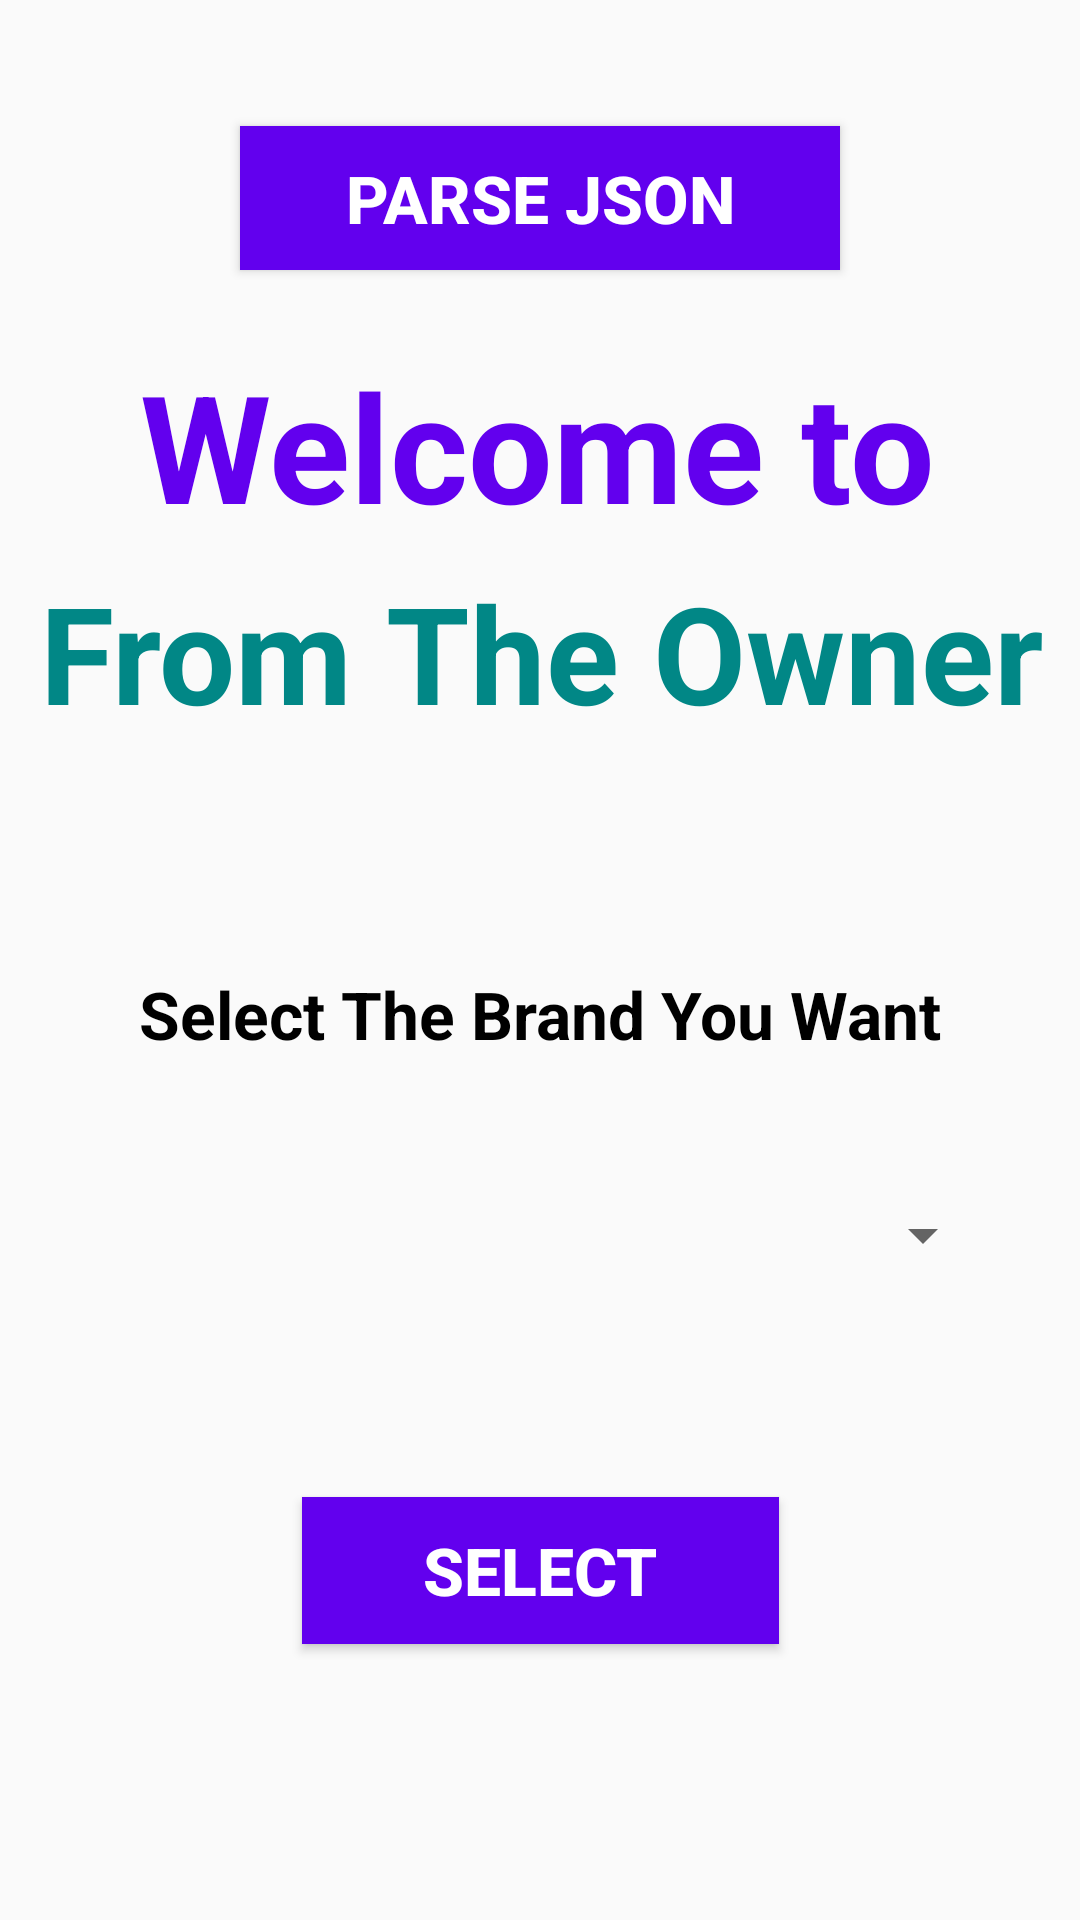

Android layout source for this screen:
<!-- AndroidManifest.xml: application theme Theme.AppCompat.DayNight.NoActionBar -->
<!-- res/layout/activity_main.xml -->
<?xml version="1.0" encoding="utf-8"?>
<androidx.constraintlayout.widget.ConstraintLayout xmlns:android="http://schemas.android.com/apk/res/android"
    xmlns:app="http://schemas.android.com/apk/res-auto"
    xmlns:tools="http://schemas.android.com/tools"
    android:layout_width="match_parent"
    android:layout_height="match_parent"
    tools:context=".MainActivity">

    <ProgressBar
        android:id="@+id/progressBar"
        style="?android:attr/progressBarStyle"
        android:layout_width="202dp"
        android:layout_height="184dp"
        android:layout_marginStart="8dp"
        android:layout_marginEnd="8dp"
        android:layout_marginBottom="8dp"
        app:layout_constraintBottom_toBottomOf="parent"
        app:layout_constraintEnd_toEndOf="parent"
        app:layout_constraintStart_toStartOf="parent"
        app:layout_constraintTop_toTopOf="parent" />

    <TextView
        android:id="@+id/mainTv"
        android:layout_width="wrap_content"
        android:layout_height="wrap_content"
        android:layout_marginStart="24dp"
        android:layout_marginTop="115dp"
        android:layout_marginEnd="24dp"
        android:layout_marginBottom="480dp"
        android:text="@string/welcome"
        android:textColor="@color/purple_500"
        android:textSize="50dp"
        android:textStyle="bold"
        app:layout_constraintBottom_toBottomOf="parent"
        app:layout_constraintEnd_toEndOf="parent"
        app:layout_constraintHorizontal_bias="0.484"
        app:layout_constraintStart_toStartOf="parent"
        app:layout_constraintTop_toTopOf="parent"
        app:layout_constraintVertical_bias="0.0" />

    <TextView
        android:id="@+id/textView3"
        android:layout_width="wrap_content"
        android:layout_height="wrap_content"
        android:layout_marginStart="24dp"
        android:layout_marginTop="8dp"
        android:layout_marginEnd="24dp"
        android:layout_marginBottom="400dp"
        android:text="@string/title"
        android:textColor="@color/teal_700"
        android:textSize="45dp"
        android:textStyle="bold"
        app:layout_constraintBottom_toBottomOf="parent"
        app:layout_constraintEnd_toEndOf="parent"
        app:layout_constraintHorizontal_bias="0.482"
        app:layout_constraintStart_toStartOf="parent"
        app:layout_constraintTop_toBottomOf="@+id/mainTv"
        app:layout_constraintVertical_bias="0.271" />

    <Spinner
        android:id="@+id/spinnerModel"
        android:layout_width="303dp"
        android:layout_height="86dp"
        android:layout_marginStart="32dp"
        android:layout_marginTop="16dp"
        android:layout_marginEnd="32dp"
        app:layout_constraintEnd_toEndOf="parent"
        app:layout_constraintStart_toStartOf="parent"
        app:layout_constraintTop_toBottomOf="@+id/textView4" />

    <TextView
        android:id="@+id/textView4"
        android:layout_width="wrap_content"
        android:layout_height="wrap_content"
        android:layout_marginStart="32dp"
        android:layout_marginTop="76dp"
        android:layout_marginEnd="32dp"
        android:layout_marginBottom="16dp"
        android:text="@string/select"
        android:textColor="@color/black"
        android:textSize="22dp"
        android:textStyle="bold"
        app:layout_constraintBottom_toTopOf="@+id/spinnerModel"
        app:layout_constraintEnd_toEndOf="parent"
        app:layout_constraintStart_toStartOf="parent"
        app:layout_constraintTop_toBottomOf="@+id/textView3" />

    <Button
        android:id="@+id/button"
        android:layout_width="159dp"
        android:layout_height="49dp"
        android:layout_marginStart="126dp"
        android:layout_marginTop="60dp"
        android:layout_marginEnd="126dp"
        android:layout_marginBottom="108dp"
        android:background="@color/purple_500"
        android:text="@string/ok"
        android:onClick="onClick"
        android:textSize="22dp"
        android:textStyle="bold"
        android:textColor="@color/white"
        app:layout_constraintBottom_toBottomOf="parent"
        app:layout_constraintEnd_toEndOf="parent"
        app:layout_constraintStart_toStartOf="parent"
        app:layout_constraintTop_toBottomOf="@+id/spinnerModel" />

    <Button
        android:id="@+id/btn_Parse"
        android:layout_width="200dp"
        android:layout_height="wrap_content"
        android:layout_marginStart="162dp"
        android:layout_marginTop="42dp"
        android:layout_marginEnd="162dp"
        android:layout_marginBottom="25dp"
        android:background="@color/purple_500"
        android:onClick="onParse"
        android:text="PARSE JSON"
        android:textColor="@color/white"
        android:textSize="22dp"
        android:textStyle="bold"
        app:layout_constraintBottom_toTopOf="@+id/mainTv"
        app:layout_constraintEnd_toEndOf="parent"
        app:layout_constraintStart_toStartOf="parent"
        app:layout_constraintTop_toTopOf="parent" />
</androidx.constraintlayout.widget.ConstraintLayout>
<!-- resources referenced by this layout -->
<resources>
  <string name="ok">SELECT</string>
  <string name="select">Select The Brand You Want</string>
  <string name="title">From The Owner</string>
  <string name="welcome">Welcome to</string>
  <!-- not gathered from this repository: default colours our renderer supplied (Android Studio template values) -->
  <color name="purple_500">#FF6200EE</color>
  <color name="teal_700">#FF018786</color>
  <color name="black">#FF000000</color>
  <color name="white">#FFFFFFFF</color>
</resources>
